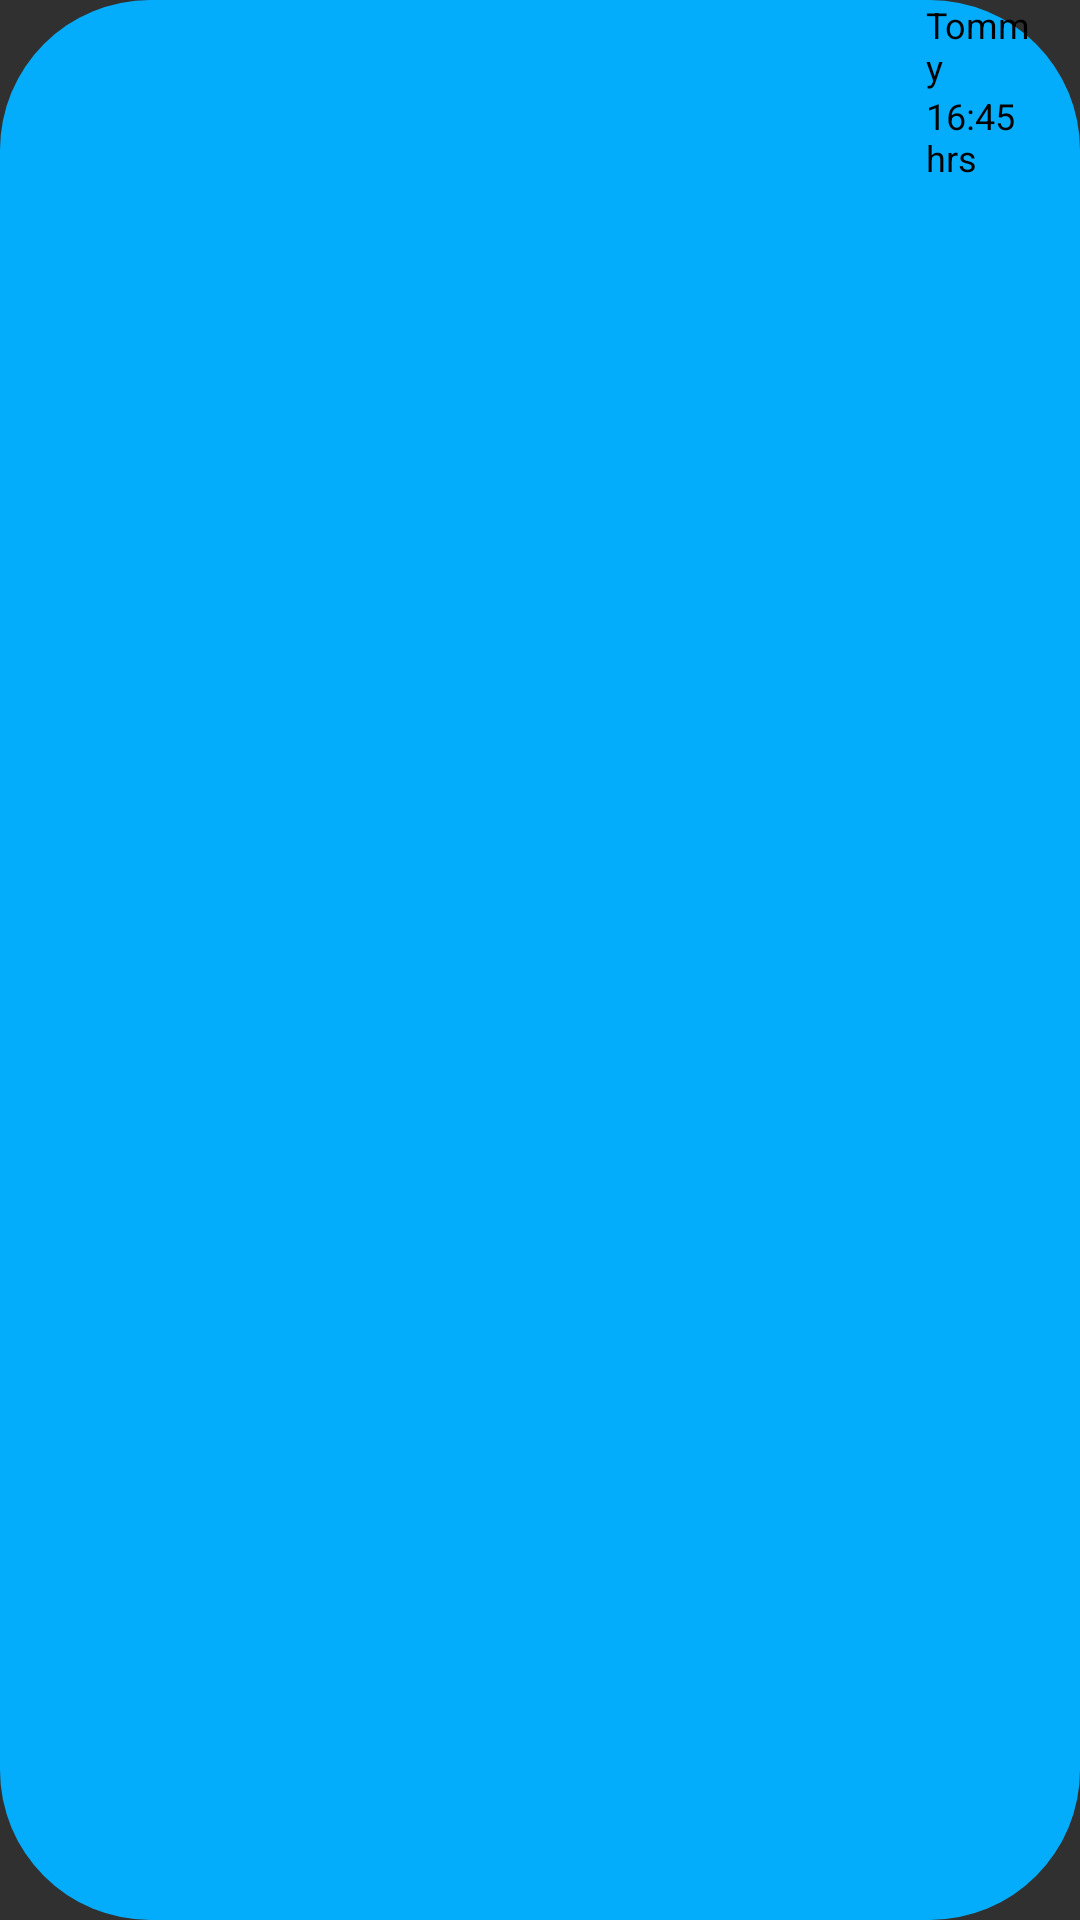

Android layout source for this screen:
<!-- AndroidManifest.xml: application theme Theme.AppCompat.NoActionBar -->
<!-- res/layout/recyclerview_item.xml -->
<?xml version="1.0" encoding="utf-8"?>
<LinearLayout xmlns:android="http://schemas.android.com/apk/res/android"
  xmlns:tools="http://schemas.android.com/tools"
  android:layout_width="match_parent"
  android:layout_height="wrap_content"
  android:background="@drawable/shape_conversation_message"
  android:layout_marginBottom="8dp"
  android:weightSum="6"
  android:orientation="horizontal">

    <TextView
      android:id="@+id/tv_t_new_message_message"
      style="@style/message_title"
      android:layout_width="match_parent"
      android:layout_marginEnd="8dp"
      android:layout_height="wrap_content"
      android:layout_weight="5"
      android:textColor="@color/black" />

    <LinearLayout
      android:layout_width="wrap_content"
      android:layout_height="match_parent"
      android:layout_marginEnd="12dp"
      android:layout_weight="1"
      android:orientation="vertical"
      android:textAlignment="textEnd">
        <TextView
          android:id="@+id/tv_t_new_message_user"
          android:layout_width="wrap_content"
          android:layout_height="wrap_content"
          android:text="@string/sample_user"
          android:textColor="@color/black"
          android:textSize="12sp"
          tools:ignore="SmallSp" />
        <TextView
          android:id="@+id/tv_t_new_message_time"
          android:layout_width="wrap_content"
          android:layout_height="wrap_content"
          android:text="@string/sample_date"
          android:textColor="@color/black"
          android:textSize="12sp"
          tools:ignore="SmallSp" />
    </LinearLayout>

</LinearLayout>
<!-- resources referenced by this layout -->
<resources>
  <color name="black">#000000</color>
  <!-- drawable shape_conversation_message (drawable) -->
  <?xml version="1.0" encoding="utf-8"?>
  <selector xmlns:android="http://schemas.android.com/apk/res/android">
  
    <item>
  
      <shape>
  
        <gradient
          android:angle="90"
          android:startColor="#04ADFB"
          android:endColor="#04ADFB"
          android:type="linear" />
        <corners android:radius="50dp"/>
  
      </shape>
  
    </item>
  
  </selector>
  <string name="sample_date">16:45 hrs</string>
  <string name="sample_user">Tommy</string>
  <style name="message_title">
      <item name="android:layout_width">wrap_content</item>
      <item name="android:paddingLeft">8dp</item>
      <item name="paddingEnd">60dp</item>
      <item name="android:textAppearance">@android:style/TextAppearance.Large</item>
    </style>
</resources>
